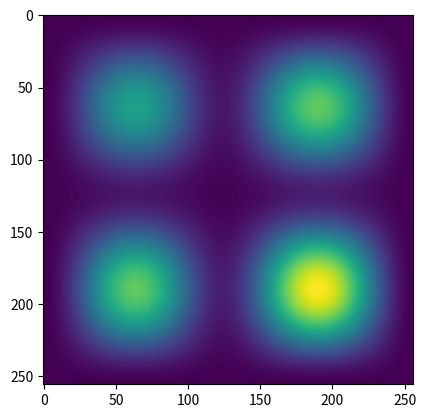

This chart was generated by the following Python code:
import numpy as np
import matplotlib.pyplot as plt
from math import *
import cmath as cm

w1=pi**2
h=256

def g(x,t):
    return sin(pi*x)*cm.exp(-1j*w1*t)-3*sin(2*pi*x)*cm.exp(-1j*4*w1*t)

def gen_data(t):
    mat=np.zeros((h,h))
    for i in range(h):
        for j in range(h):
            x=i/h; y=j/h
            mat[i,j]=abs(g(x,t)*g(y,t)/5/h)**2
    return mat


if __name__=='__main__':
    t=0.8
    mat=gen_data(2*t/3/pi)
    plt.imshow(mat)
    plt.show()